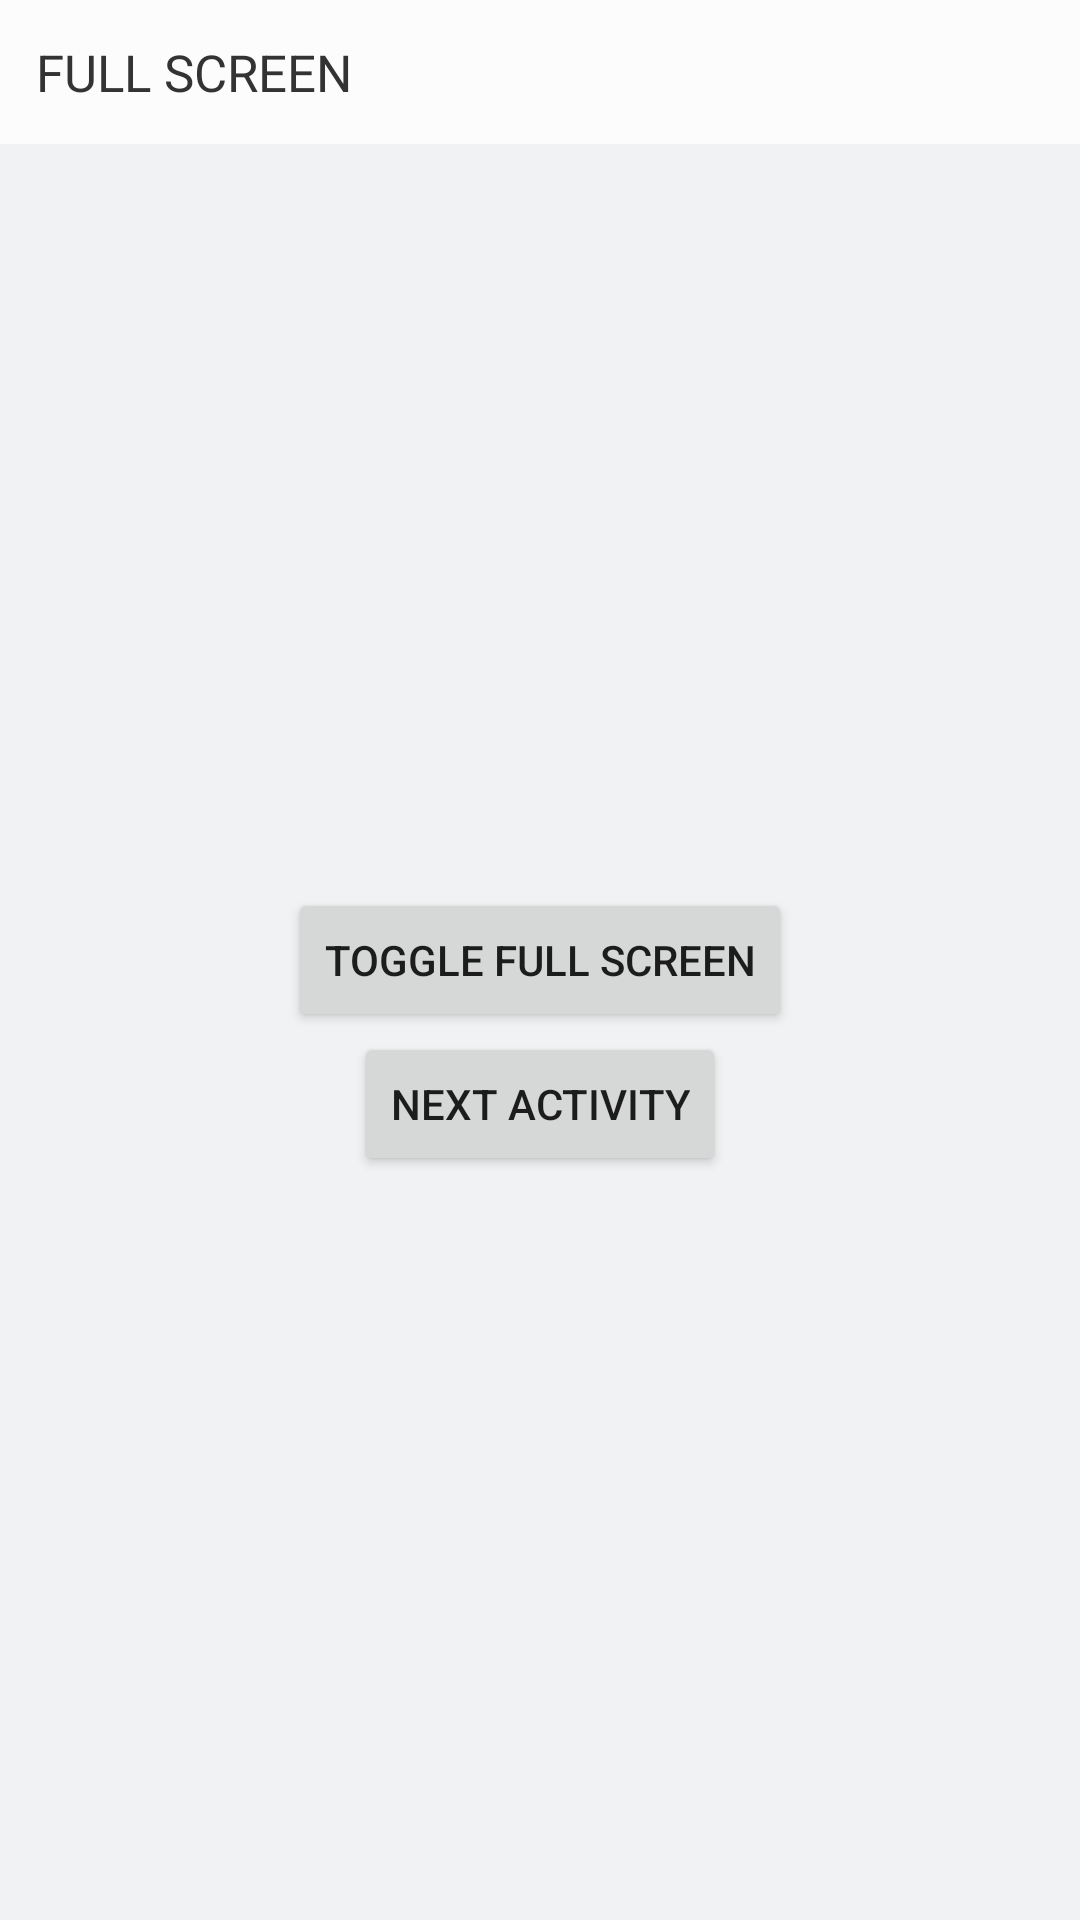

The Android layout XML behind this screen, and the referenced resources:
<!-- AndroidManifest.xml: application theme Theme.ImmersiveDemo -->
<!-- res/layout/activity_full.xml -->
<?xml version="1.0" encoding="utf-8"?>
<LinearLayout xmlns:android="http://schemas.android.com/apk/res/android"
    android:layout_width="match_parent"
    android:layout_height="match_parent"
    android:background="#f1f2f3"
    android:orientation="vertical">

    <FrameLayout
        android:id="@+id/ly_title"
        android:layout_width="match_parent"
        android:layout_height="wrap_content"
        android:background="#ffffff">

        <TextView
            android:layout_width="match_parent"
            android:layout_height="48dp"
            android:background="#FCFCFC"
            android:gravity="center_vertical"
            android:paddingLeft="12dp"
            android:paddingRight="12dp"
            android:text="@string/title_full"
            android:textColor="#333333"
            android:textSize="17sp" />
    </FrameLayout>

    <androidx.appcompat.widget.LinearLayoutCompat
        android:layout_width="match_parent"
        android:layout_height="0dp"
        android:layout_weight="1"
        android:gravity="center"
        android:orientation="vertical">

        <androidx.appcompat.widget.AppCompatButton
            android:id="@+id/btn_toggleFull"
            android:layout_width="wrap_content"
            android:layout_height="wrap_content"
            android:layout_gravity="center"
            android:text="@string/button_toggleFull" />

        <androidx.appcompat.widget.AppCompatButton
            android:id="@+id/btn_next"
            android:layout_width="wrap_content"
            android:layout_height="wrap_content"
            android:layout_gravity="center"
            android:text="@string/button_next" />
    </androidx.appcompat.widget.LinearLayoutCompat>
</LinearLayout>
<!-- resources referenced by this layout -->
<resources>
  <string name="button_next">Next Activity</string>
  <string name="button_toggleFull">Toggle Full Screen</string>
  <string name="title_full">FULL SCREEN</string>
  <style name="Theme.ImmersiveDemo" parent="Theme.MaterialComponents.DayNight.DarkActionBar">
          
          <item name="colorPrimary">@color/purple_500</item>
          <item name="colorPrimaryVariant">@color/purple_700</item>
          <item name="colorOnPrimary">@color/white</item>
          
          <item name="colorSecondary">@color/teal_200</item>
          <item name="colorSecondaryVariant">@color/teal_700</item>
          <item name="colorOnSecondary">@color/black</item>
          
          <item name="android:statusBarColor" tools:targetApi="l">?attr/colorPrimaryVariant</item>
          
          <item name="windowNoTitle">true</item>
          <item name="android:windowNoTitle">true</item>
      </style>
  <!-- not gathered from this repository: default colours our renderer supplied (Android Studio template values) -->
  <color name="purple_500">#FF6200EE</color>
  <color name="purple_700">#FF3700B3</color>
  <color name="teal_200">#FF03DAC5</color>
  <color name="teal_700">#FF018786</color>
  <color name="black">#FF000000</color>
  <color name="white">#FFFFFFFF</color>
</resources>
